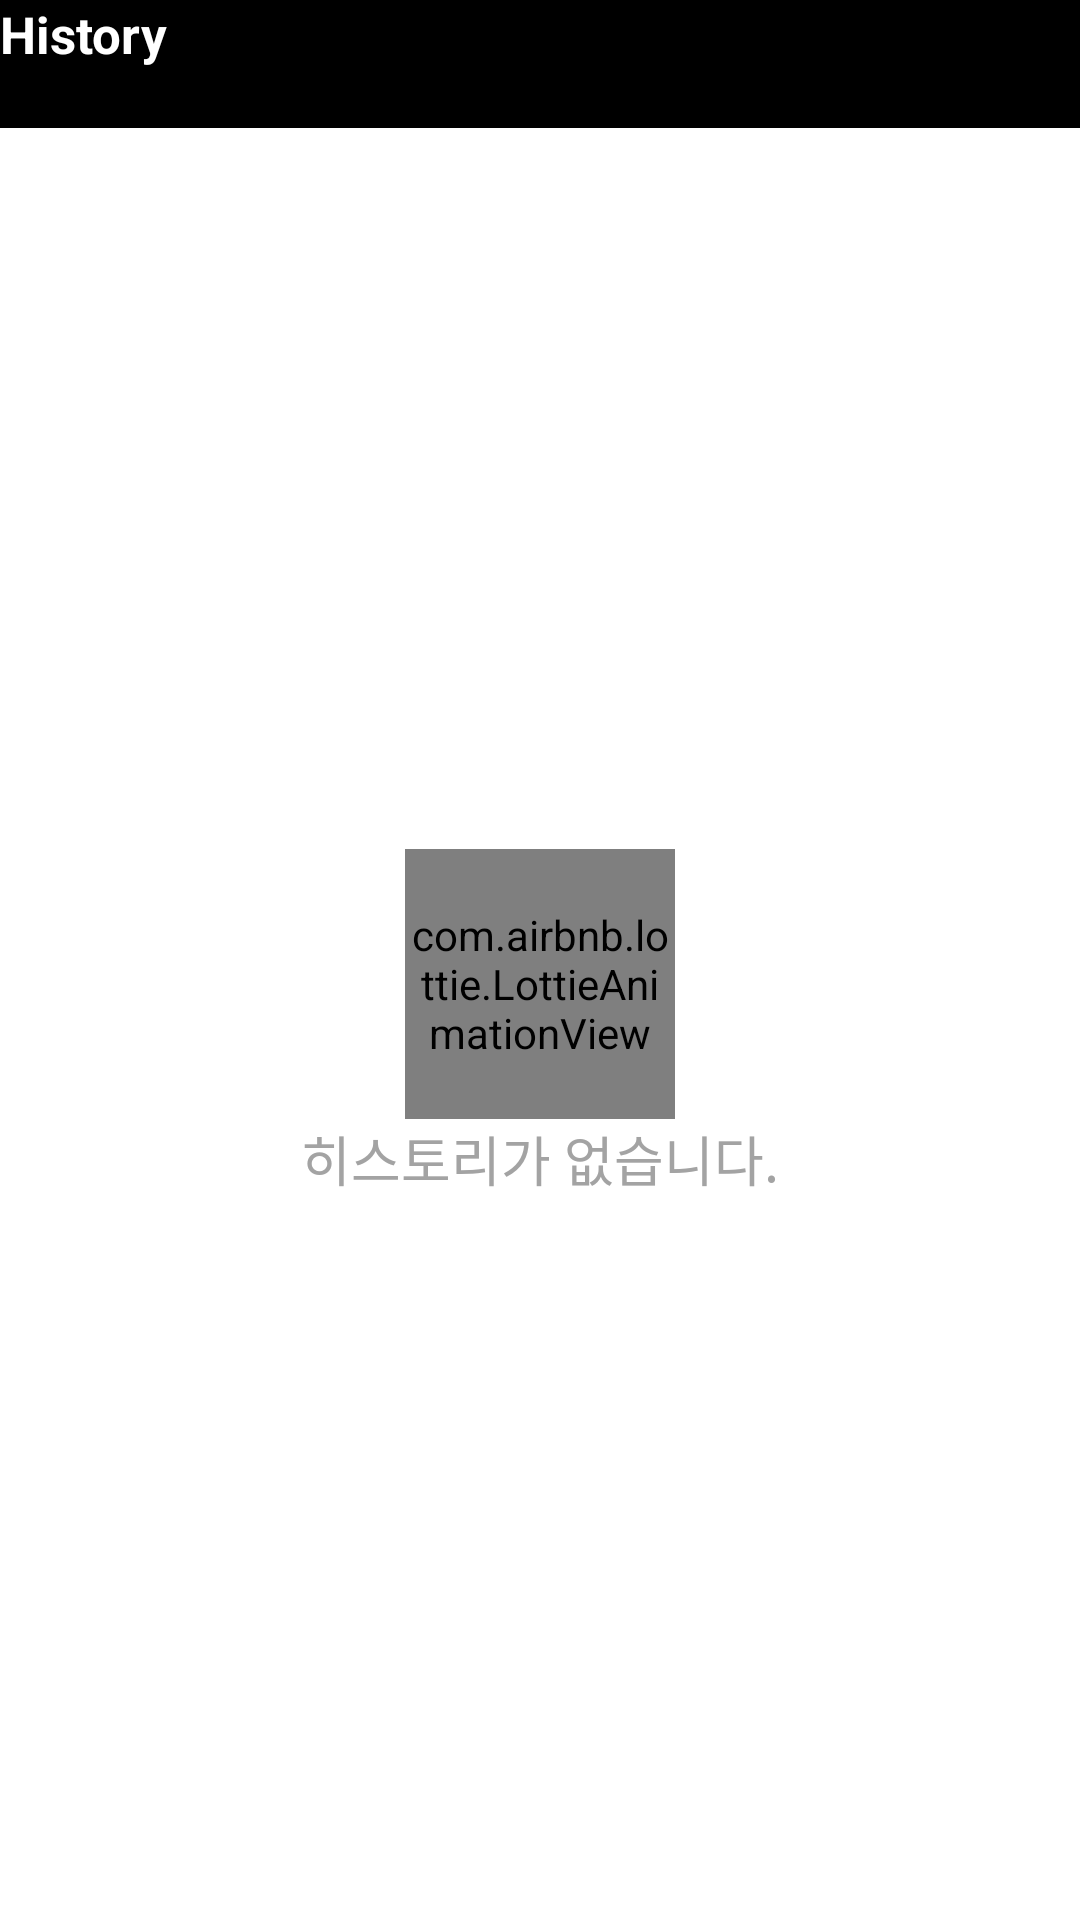

Write the Android layout XML for this screen, with the resource values it uses.
<!-- AndroidManifest.xml: application theme AppTheme -->
<!-- res/layout/fragment_todo_history.xml -->
<?xml version="1.0" encoding="utf-8"?>
<layout xmlns:android="http://schemas.android.com/apk/res/android"
    xmlns:app="http://schemas.android.com/apk/res-auto">

    <data>

        <import type="android.view.View" />

        <variable
            name="viewmodel"
            type="com.acacia.seventodo.viewmodel.TodoHistoryViewModel" />
    </data>

    <androidx.coordinatorlayout.widget.CoordinatorLayout
        android:layout_width="match_parent"
        android:layout_height="match_parent"
        android:background="@android:color/black"
        android:fitsSystemWindows="true">

        <androidx.constraintlayout.widget.ConstraintLayout
            android:layout_width="match_parent"
            android:layout_height="match_parent"
            android:fitsSystemWindows="true">


            <com.google.android.material.appbar.AppBarLayout
                android:id="@+id/historyFm_appbarLayout"
                android:layout_width="match_parent"
                android:layout_height="wrap_content"
                android:background="@android:color/black"
                android:fitsSystemWindows="true"
                app:elevation="0dp"
                app:layout_constraintEnd_toEndOf="parent"
                app:layout_constraintStart_toStartOf="parent"
                app:layout_constraintTop_toTopOf="parent">

                <LinearLayout
                    android:layout_width="match_parent"
                    android:layout_height="match_parent"
                    android:orientation="horizontal">

                    <androidx.appcompat.widget.AppCompatTextView
                        android:layout_width="wrap_content"
                        android:layout_height="wrap_content"
                        android:text="History"
                        android:textColor="@android:color/white"
                        android:textSize="17dp"
                        android:textStyle="bold"
                        android:layout_gravity="center"
                        android:layout_marginStart="@dimen/default_margin" />

                    <Space
                        android:layout_width="0dp"
                        android:layout_height="match_parent"
                        android:layout_weight="1"/>

                    <androidx.appcompat.widget.AppCompatImageButton
                        android:id="@+id/historyFm_btn_back"
                        android:layout_width="wrap_content"
                        android:layout_height="wrap_content"
                        android:layout_gravity="end"
                        android:background="@drawable/ripple_oval"
                        android:padding="@dimen/default_margin"
                        android:onClick="@{(v) -> viewmodel.showPopupDelete(v)}"
                        android:src="@drawable/ic_baseline_more_vert_24_white" />

                </LinearLayout>

                <Space
                    android:layout_width="match_parent"
                    android:layout_height="20dp"/>

            </com.google.android.material.appbar.AppBarLayout>

            <androidx.recyclerview.widget.RecyclerView
                android:id="@+id/historyFm_rv"
                android:layout_width="0dp"
                android:layout_height="0dp"
                android:background="@android:color/white"
                app:historyItems="@{viewmodel.items}"
                app:layoutManager="androidx.recyclerview.widget.LinearLayoutManager"
                app:layout_constraintBottom_toBottomOf="parent"
                app:layout_constraintEnd_toEndOf="parent"
                app:layout_constraintStart_toStartOf="parent"
                app:layout_constraintTop_toBottomOf="@+id/historyFm_appbarLayout" />

            <RelativeLayout
                android:layout_width="0dp"
                android:layout_height="0dp"
                android:visibility="@{viewmodel.items.size() == 0 ? View.VISIBLE : View.GONE}"
                app:layout_constraintBottom_toBottomOf="parent"
                app:layout_constraintEnd_toEndOf="parent"
                app:layout_constraintStart_toStartOf="parent"
                app:layout_constraintTop_toBottomOf="@+id/historyFm_appbarLayout">

                <LinearLayout
                    android:layout_width="wrap_content"
                    android:layout_height="wrap_content"
                    android:orientation="vertical"
                    android:layout_centerInParent="true">

                    <com.airbnb.lottie.LottieAnimationView
                        android:layout_width="90dp"
                        android:layout_height="90dp"
                        android:layout_gravity="center"
                        app:lottie_autoPlay="true"
                        app:lottie_fileName="empty.json"
                        app:lottie_loop="false" />

                    <androidx.appcompat.widget.AppCompatTextView
                        android:layout_width="wrap_content"
                        android:layout_height="wrap_content"
                        android:layout_marginTop="@dimen/default_margin"
                        android:text="히스토리가 없습니다."
                        android:textSize="18dp"
                        android:textColor="@color/colorA3"/>
                </LinearLayout>

            </RelativeLayout>

        </androidx.constraintlayout.widget.ConstraintLayout>

    </androidx.coordinatorlayout.widget.CoordinatorLayout>

</layout>
<!-- resources referenced by this layout -->
<resources>
  <color name="colorA3">#A3A3A3</color>
  <!-- drawable ripple_oval (drawable) -->
  <?xml version="1.0" encoding="utf-8"?>
  <ripple xmlns:android="http://schemas.android.com/apk/res/android"
      android:color="#CBFFFFFF">
  
  
  
  
  
  
  
  
  
  </ripple>
  <style name="AppTheme" parent="Theme.AppCompat.Light.NoActionBar">
          
          <item name="colorPrimary">@android:color/black</item>
          <item name="colorPrimaryDark">@android:color/black</item>
  
          <item name="colorAccent">#63B6FF</item>
          <item name="bottomSheetDialogTheme">@style/AppBottomSheetDialogTheme</item>
  
      </style>
  <style name="AppBottomSheetDialogTheme" parent="Theme.Design.Light.BottomSheetDialog">
          <item name="bottomSheetStyle">@style/AppModalStyle</item>
      </style>
  <style name="AppModalStyle" parent="Widget.Design.BottomSheet.Modal">
          <item name="android:background">@drawable/bg_dialog_border</item>
          <item name="android:backgroundTint">@color/colorBlue</item>
      </style>
  <!-- drawable bg_dialog_border (drawable) -->
  <?xml version="1.0" encoding="utf-8"?>
  <shape xmlns:android="http://schemas.android.com/apk/res/android"
      android:shape="rectangle">
      <corners android:topLeftRadius="25dp" android:topRightRadius="25dp" />
      <solid android:color="@android:color/white" />
  </shape>
  <color name="colorBlue">#1D5DE0</color>
</resources>
